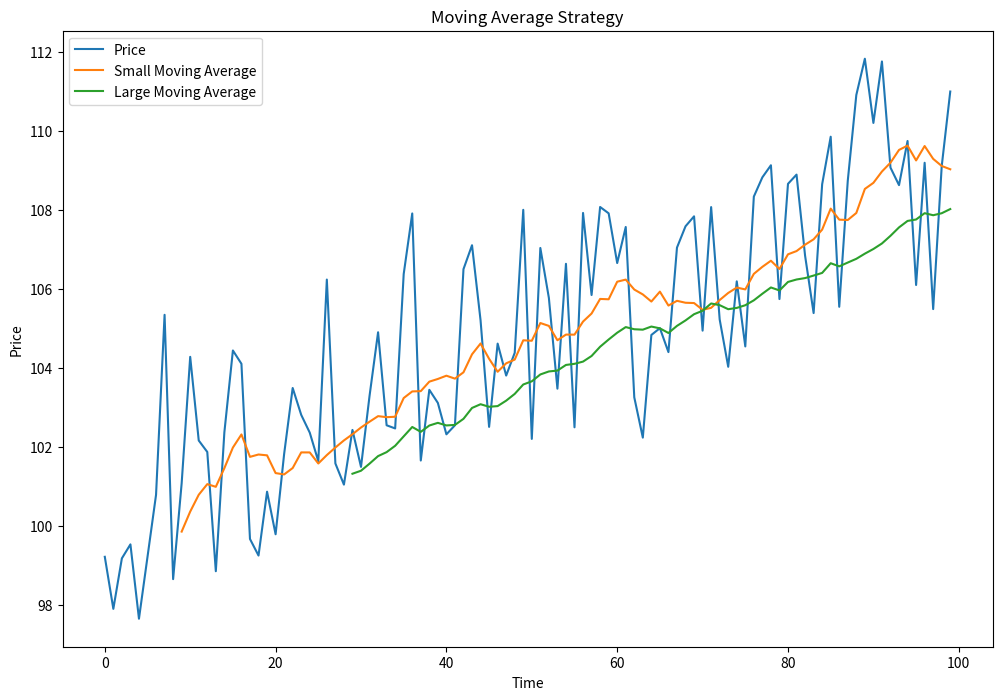

Here is the Python script that generated this plot:
import numpy as np
import matplotlib.pyplot as plt

def calcMA(prices, period):
    """
    Calculate the moving average for a given period.
    
    Args:
        prices (list): List of price values
        period (int): Number of periods for the moving average
    
    Returns:
        float: The average of the last 'period' prices
    """
    return np.mean(prices[-period:]) 

def signal(prices, short_period = 10, long_period = 30):
    """
    Generate trading signals based on moving average crossover strategy.
    
    Strategy: Buy when Short MA crosses above Long MA, Sell when it crosses below.
    
    Args:
        prices (list): List of price values
        short_period (int): Period for Short Moving Average (default: 10)
        long_period (int): Period for Long Moving Average (default: 30)
    
    Returns:
        list: Trading signals - "Buy", "Sell", or "Hold"
    """
    sma = []  # Short Moving Average values
    lma = []  # Long Moving Average values
    states = []  # Trading signals
    sma_higher = False  # Track if SMA was above LMA in previous period
    
    for i in range(len(prices)):
        # Calculate Short Moving Average if we have enough data
        if i + 1 >= short_period:
            sma.append(calcMA(prices[:i + 1], short_period))
        else:
            sma.append(None)  # Not enough data yet
            
        # Calculate Long Moving Average if we have enough data
        if i + 1 >= long_period:
            lma.append(calcMA(prices[:i + 1], long_period))
        else:
            lma.append(None)  # Not enough data yet
        
        # Check if SMA is currently above LMA (with safety check for None values)
        curr_sma_crosses_lma = sma[i] > lma[i] if sma[i] and lma[i] else False

        # Detect bullish crossover: SMA crosses above LMA
        if curr_sma_crosses_lma and sma_higher == False:
            sma_higher = True
            states.append("Buy")
        # Detect bearish crossover: SMA crosses below LMA
        elif curr_sma_crosses_lma == False and sma_higher:
            sma_higher = False
            states.append("Sell")
        else:
            states.append("Hold")  # No crossover, maintain current position
        
    return states, sma, lma

def backtest(prices, states):
    print(states)



if __name__ == "__main__":
    # Generate synthetic price data for testing
    prices = []
    base = 100  # Starting price

    # Create 100 data points with upward trend and random noise
    for i in range(100):
        trend = i * .1  # Linear upward trend
        noise = np.random.normal(0, 2)  # Random noise with mean=0, std=2
        price = base + trend + noise
        prices.append(price)

    # Generate trading signals using our strategy
    states, sma, lma = signal(prices)

    # Set up the plot
    plt.figure(figsize=(12, 8))
    plt.xlabel("Time")
    plt.ylabel("Price")
    plt.title("Moving Average Strategy")
    plt.plot(prices, label="Price")
    plt.plot(sma, label="Small Moving Average")
    plt.plot(lma, label="Large Moving Average")

    plt.legend()
    plt.show()

    backtest(prices, states)
    
